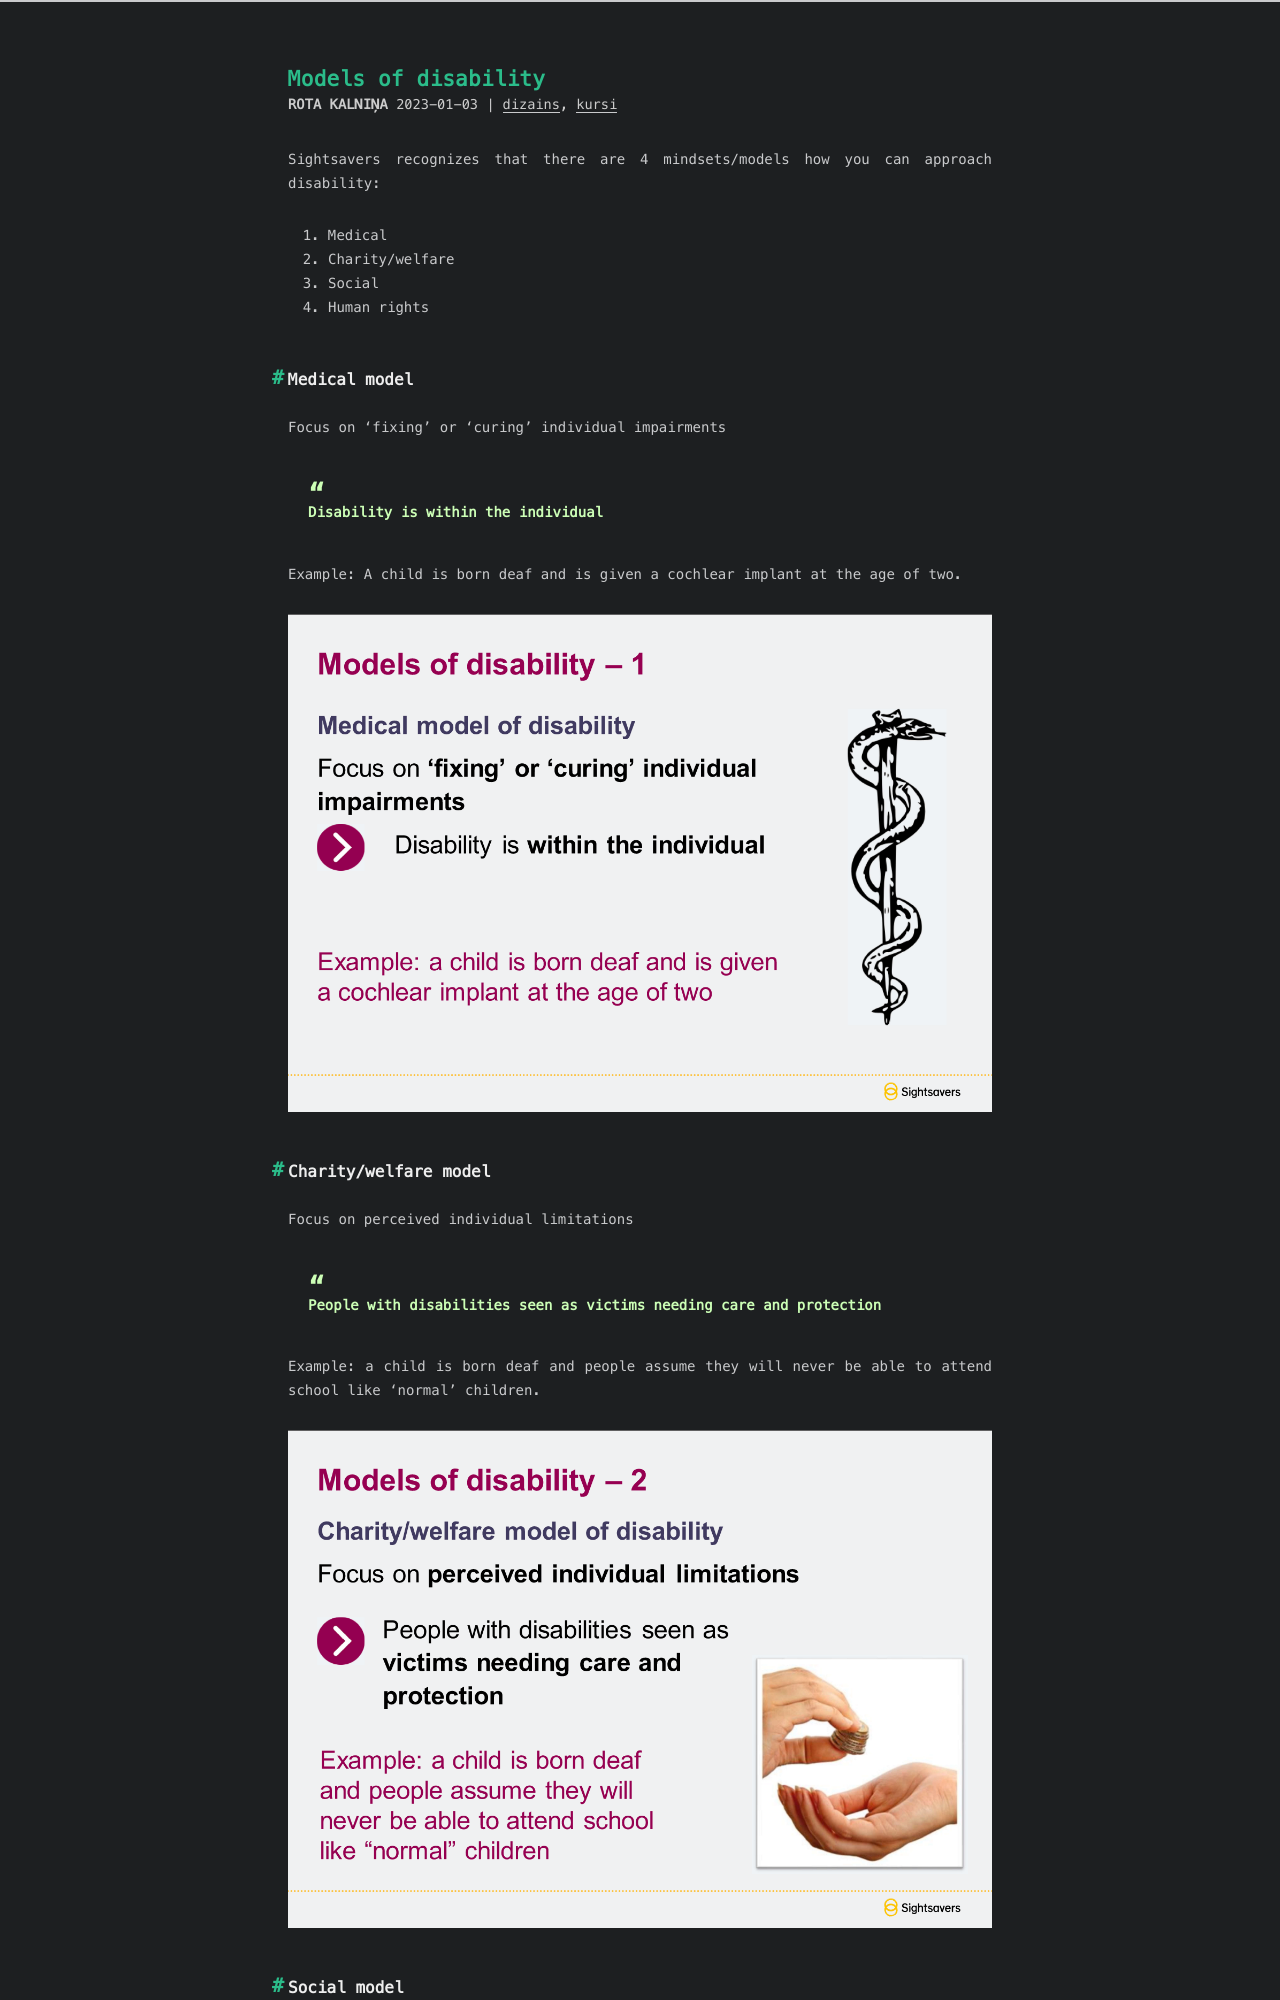

repository: RuBru/cactus-blog · page: disability/index.html · generator: jekyll

---
title: Models of disability
date: 2023-01-03 12:33:09
tags: [kursi,dizains]
---

Sightsavers recognizes that there are 4 mindsets/models how you can approach disability:
1. Medical
2. Charity/welfare
3. Social
4. Human rights

## Medical model

Focus on 'fixing' or 'curing' individual impairments

> Disability is **within the individual**

Example: A child is born deaf and is given a cochlear implant at the age of two.

![medical model presentation screenshot](/images/models-of-disability-1.png)

## Charity/welfare model

Focus on perceived individual limitations

> People with disabilities seen as **victims needing care and protection**

Example: a child is born deaf and people assume they will never be able to attend school like 'normal' children.

![charity/welfare model presentation screenshot](/images/models-of-disability-2.png)
